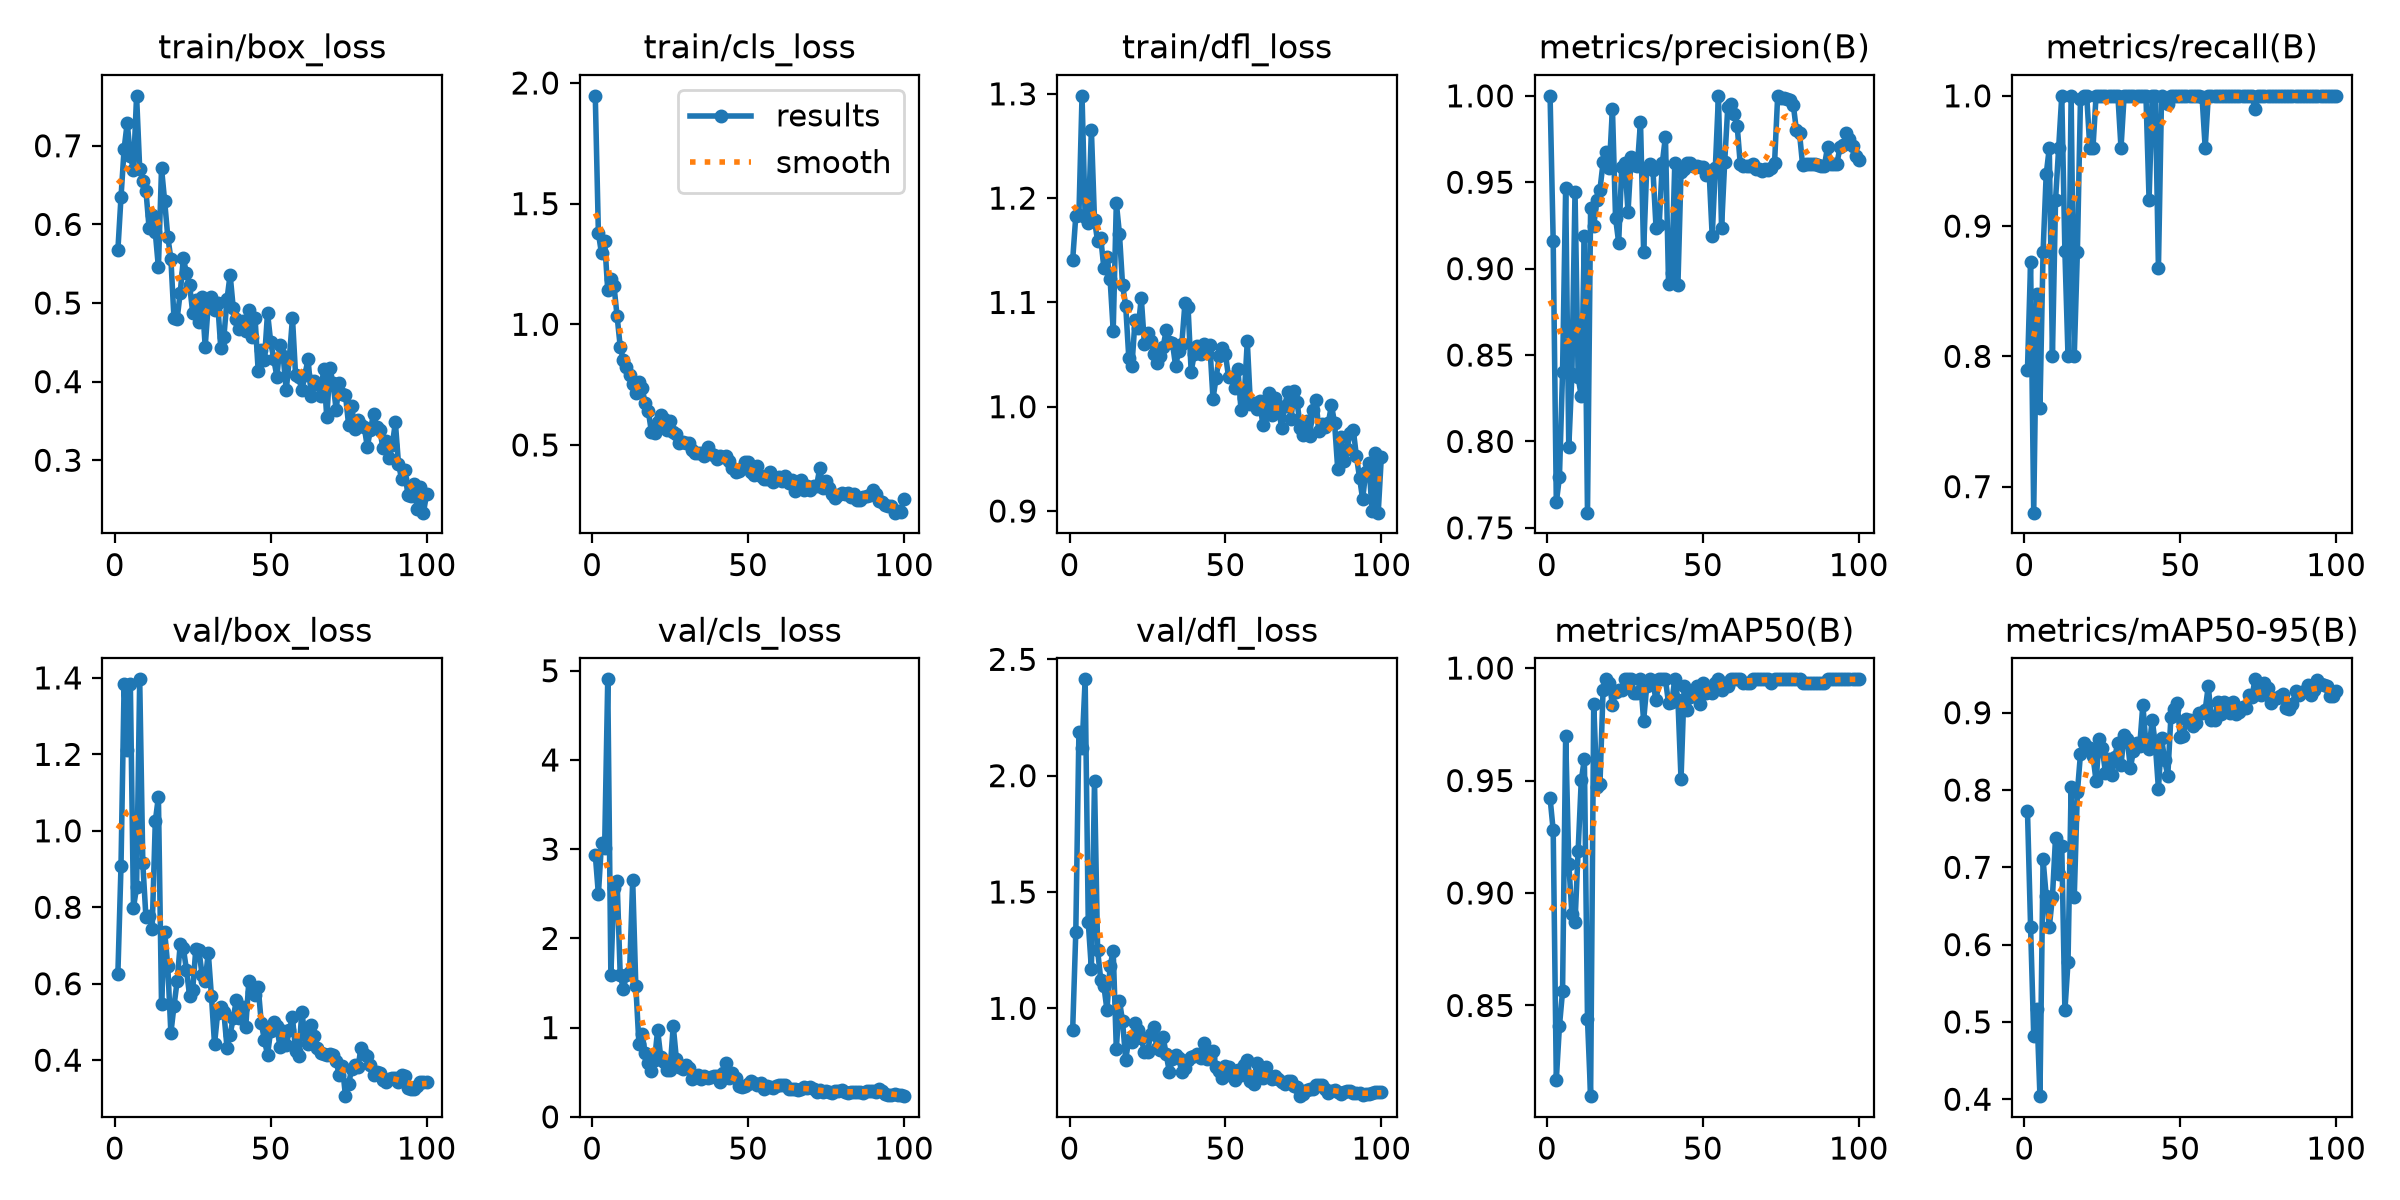

The data file committed next to this chart (first rows):
epoch, time, train/box_loss, train/cls_loss, train/dfl_loss, metrics/precision(B), metrics/recall(B), metrics/mAP50(B), metrics/mAP50-95(B), val/box_loss, val/cls_loss, val/dfl_loss, lr/pg0, lr/pg1, lr/pg2
1, 111.5, 0.5672, 1.947, 1.141, 1, 0.7899, 0.9423, 0.773, 0.6258, 2.94, 0.9082, 0.0006061, 0.0006061, 0.0006061
2, 212.3, 0.6345, 1.378, 1.183, 0.916, 0.8725, 0.9278, 0.6223, 0.9076, 2.494, 1.328, 0.00126, 0.00126, 0.00126
3, 323.7, 0.6961, 1.293, 1.184, 0.7647, 0.68, 0.817, 0.4822, 1.383, 3.073, 2.19, 0.001901, 0.001901, 0.001901
4, 456.5, 0.7293, 1.345, 1.298, 0.7793, 0.8476, 0.8408, 0.5163, 1.212, 3.012, 2.119, 0.001941, 0.001941, 0.001941
5, 587.2, 0.6868, 1.141, 1.182, 0.84, 0.76, 0.8563, 0.404, 1.384, 4.904, 2.414, 0.001921, 0.001921, 0.001921
6, 697, 0.6698, 1.187, 1.176, 0.9468, 0.88, 0.97, 0.7104, 0.7991, 1.59, 1.37, 0.001901, 0.001901, 0.001901
7, 799.4, 0.7635, 1.159, 1.266, 0.7965, 0.9397, 0.9131, 0.663, 0.8519, 2.569, 1.17, 0.001881, 0.001881, 0.001881
8, 900.3, 0.6707, 1.034, 1.179, 0.8388, 0.96, 0.8907, 0.6231, 1.396, 2.644, 1.977, 0.001861, 0.001861, 0.001861
9, 1002, 0.6554, 0.9076, 1.159, 0.9445, 0.8, 0.887, 0.6612, 0.9146, 1.588, 1.249, 0.001842, 0.001842, 0.001842
10, 1104, 0.6428, 0.8515, 1.162, 0.8372, 0.92, 0.9189, 0.7386, 0.7734, 1.438, 1.124, 0.001822, 0.001822, 0.001822
11, 1208, 0.5959, 0.8219, 1.133, 0.8261, 0.96, 0.9501, 0.691, 0.7759, 1.587, 1.097, 0.001802, 0.001802, 0.001802
12, 1313, 0.6113, 0.7902, 1.144, 0.9191, 1, 0.9596, 0.7271, 0.7431, 1.62, 0.9928, 0.001782, 0.001782, 0.001782
13, 1414, 0.5898, 0.7518, 1.122, 0.7588, 0.8809, 0.8439, 0.5148, 1.025, 2.652, 1.18, 0.001762, 0.001762, 0.001762
14, 1516, 0.5453, 0.7171, 1.073, 0.9351, 0.8, 0.8097, 0.5772, 1.089, 1.47, 1.248, 0.001743, 0.001743, 0.001743
15, 1618, 0.6714, 0.7589, 1.196, 0.9247, 1, 0.9842, 0.8039, 0.5459, 0.8177, 0.8257, 0.001723, 0.001723, 0.001723
16, 1750, 0.6297, 0.736, 1.166, 0.9397, 0.8, 0.9471, 0.6616, 0.7361, 0.9337, 1.033, 0.001703, 0.001703, 0.001703
17, 1867, 0.5845, 0.674, 1.117, 0.9457, 0.88, 0.9484, 0.7968, 0.6465, 0.7119, 0.9446, 0.001683, 0.001683, 0.001683
18, 1974, 0.5563, 0.6407, 1.097, 0.9615, 0.9978, 0.9904, 0.8467, 0.4711, 0.6023, 0.7795, 0.001663, 0.001663, 0.001663
19, 2078, 0.4803, 0.5553, 1.047, 0.9677, 1, 0.995, 0.8604, 0.542, 0.5163, 0.8654, 0.001644, 0.001644, 0.001644
20, 2182, 0.4797, 0.5515, 1.039, 0.9584, 1, 0.9935, 0.8562, 0.6062, 0.6331, 0.8537, 0.001624, 0.001624, 0.001624
21, 2282, 0.5134, 0.5972, 1.083, 0.9926, 0.96, 0.9836, 0.8541, 0.7033, 0.9714, 0.9355, 0.001604, 0.001604, 0.001604
22, 2387, 0.5566, 0.6237, 1.075, 0.9294, 0.96, 0.9895, 0.8445, 0.6932, 0.6695, 0.9079, 0.001584, 0.001584, 0.001584
23, 2491, 0.5382, 0.6073, 1.104, 0.915, 1, 0.9904, 0.8116, 0.636, 0.6157, 0.8739, 0.001564, 0.001564, 0.001564
24, 2594, 0.5233, 0.5611, 1.061, 0.9591, 1, 0.9904, 0.8656, 0.5688, 0.5226, 0.8112, 0.001545, 0.001545, 0.001545
25, 2696, 0.4875, 0.5989, 1.07, 0.9613, 1, 0.995, 0.8538, 0.5843, 0.5285, 0.8111, 0.001525, 0.001525, 0.001525
26, 2805, 0.5044, 0.5528, 1.063, 0.9327, 1, 0.995, 0.8226, 0.6918, 1.02, 0.8881, 0.001505, 0.001505, 0.001505
27, 2907, 0.4757, 0.5448, 1.05, 0.9647, 1, 0.995, 0.8406, 0.6878, 0.6537, 0.9186, 0.001485, 0.001485, 0.001485
28, 3010, 0.5075, 0.5089, 1.042, 0.96, 1, 0.9889, 0.819, 0.6231, 0.5591, 0.8285, 0.001465, 0.001465, 0.001465
29, 3111, 0.4443, 0.5143, 1.048, 0.9595, 1, 0.9889, 0.8433, 0.6084, 0.5342, 0.8196, 0.001446, 0.001446, 0.001446
30, 3218, 0.4989, 0.5077, 1.057, 0.9851, 1, 0.995, 0.8606, 0.6807, 0.5847, 0.8768, 0.001426, 0.001426, 0.001426
31, 3321, 0.5078, 0.5063, 1.073, 0.9099, 0.96, 0.9766, 0.8325, 0.5682, 0.5529, 0.802, 0.001406, 0.001406, 0.001406
32, 3421, 0.491, 0.4784, 1.062, 0.9585, 1, 0.9919, 0.8716, 0.4424, 0.4201, 0.7275, 0.001386, 0.001386, 0.001386
33, 3522, 0.5005, 0.4687, 1.061, 0.9606, 1, 0.995, 0.8661, 0.5229, 0.4519, 0.7843, 0.001366, 0.001366, 0.001366
34, 3624, 0.443, 0.4662, 1.039, 0.957, 1, 0.9935, 0.8288, 0.5384, 0.4697, 0.8014, 0.001347, 0.001347, 0.001347
35, 3725, 0.4566, 0.4688, 1.053, 0.9233, 1, 0.9856, 0.8505, 0.5253, 0.4208, 0.7877, 0.001327, 0.001327, 0.001327
36, 3829, 0.5047, 0.4526, 1.06, 0.9254, 1, 0.995, 0.8608, 0.4327, 0.4629, 0.7251, 0.001307, 0.001307, 0.001307
37, 3932, 0.5362, 0.4927, 1.099, 0.9611, 1, 0.995, 0.8568, 0.467, 0.4375, 0.7425, 0.001287, 0.001287, 0.001287
38, 4033, 0.4937, 0.4628, 1.096, 0.9765, 1, 0.995, 0.9104, 0.5099, 0.4462, 0.7797, 0.001267, 0.001267, 0.001267
39, 4133, 0.4803, 0.4571, 1.034, 0.8909, 1, 0.9843, 0.8595, 0.5575, 0.4545, 0.7926, 0.001248, 0.001248, 0.001248
40, 4236, 0.4667, 0.4412, 1.05, 0.8972, 0.92, 0.9848, 0.853, 0.5095, 0.4526, 0.7938, 0.001228, 0.001228, 0.001228
41, 4336, 0.4768, 0.4533, 1.058, 0.961, 1, 0.995, 0.8912, 0.5388, 0.3909, 0.8038, 0.001208, 0.001208, 0.001208
42, 4437, 0.4642, 0.4504, 1.05, 0.8904, 1, 0.986, 0.8591, 0.4859, 0.4898, 0.7884, 0.001188, 0.001188, 0.001188
43, 4541, 0.4916, 0.4532, 1.061, 0.9559, 0.8675, 0.9506, 0.8016, 0.6059, 0.598, 0.8504, 0.001168, 0.001168, 0.001168
44, 4642, 0.4572, 0.4328, 1.051, 0.9577, 1, 0.9919, 0.8667, 0.5796, 0.4401, 0.7843, 0.001149, 0.001149, 0.001149
45, 4743, 0.481, 0.4063, 1.059, 0.9614, 0.9965, 0.9811, 0.8389, 0.5707, 0.4875, 0.791, 0.001129, 0.001129, 0.001129
46, 4844, 0.4136, 0.3897, 1.008, 0.9613, 0.994, 0.9873, 0.818, 0.5912, 0.4335, 0.8183, 0.001109, 0.001109, 0.001109
47, 4944, 0.4397, 0.3905, 1.027, 0.9595, 1, 0.9904, 0.8947, 0.497, 0.3475, 0.7466, 0.001089, 0.001089, 0.001089
48, 5045, 0.427, 0.4028, 1.048, 0.9592, 1, 0.9919, 0.9045, 0.4524, 0.3396, 0.7291, 0.001069, 0.001069, 0.001069
49, 5145, 0.4876, 0.4277, 1.056, 0.9585, 1, 0.9842, 0.9122, 0.4141, 0.3467, 0.7018, 0.00105, 0.00105, 0.00105
50, 5246, 0.4509, 0.4294, 1.05, 0.9588, 1, 0.9935, 0.8689, 0.4771, 0.365, 0.7535, 0.00103, 0.00103, 0.00103
51, 5347, 0.4287, 0.3882, 1.028, 0.9544, 1, 0.9889, 0.8696, 0.4986, 0.4005, 0.7473, 0.00101, 0.00101, 0.00101
52, 5451, 0.4063, 0.3746, 1.028, 0.9563, 1, 0.9904, 0.8923, 0.4883, 0.3766, 0.7073, 0.0009902, 0.0009902, 0.0009902
53, 5551, 0.4469, 0.4124, 1.017, 0.9187, 1, 0.9891, 0.8902, 0.4335, 0.3602, 0.6904, 0.0009704, 0.0009704, 0.0009704
54, 5653, 0.4332, 0.3728, 1.036, 0.9583, 1, 0.9935, 0.8827, 0.4773, 0.3754, 0.7362, 0.0009506, 0.0009506, 0.0009506
55, 5762, 0.3889, 0.3587, 0.9965, 1, 0.9999, 0.995, 0.8862, 0.4399, 0.3175, 0.7151, 0.0009308, 0.0009308, 0.0009308
56, 5866, 0.4299, 0.3571, 1.008, 0.9235, 1, 0.9904, 0.899, 0.4788, 0.3429, 0.7573, 0.000911, 0.000911, 0.000911
57, 5970, 0.4811, 0.3895, 1.063, 0.9615, 0.999, 0.9935, 0.9002, 0.5118, 0.3307, 0.7796, 0.0008912, 0.0008912, 0.0008912
58, 6074, 0.4079, 0.3456, 1.002, 0.9937, 0.96, 0.992, 0.9038, 0.4247, 0.3272, 0.6897, 0.0008714, 0.0008714, 0.0008714
59, 6191, 0.406, 0.3541, 1.004, 0.9956, 1, 0.995, 0.9347, 0.4122, 0.3436, 0.6736, 0.0008516, 0.0008516, 0.0008516
60, 6296, 0.3888, 0.3668, 0.9975, 0.9894, 1, 0.995, 0.8907, 0.5257, 0.3519, 0.7651, 0.0008318, 0.0008318, 0.0008318
... 40 more rows
